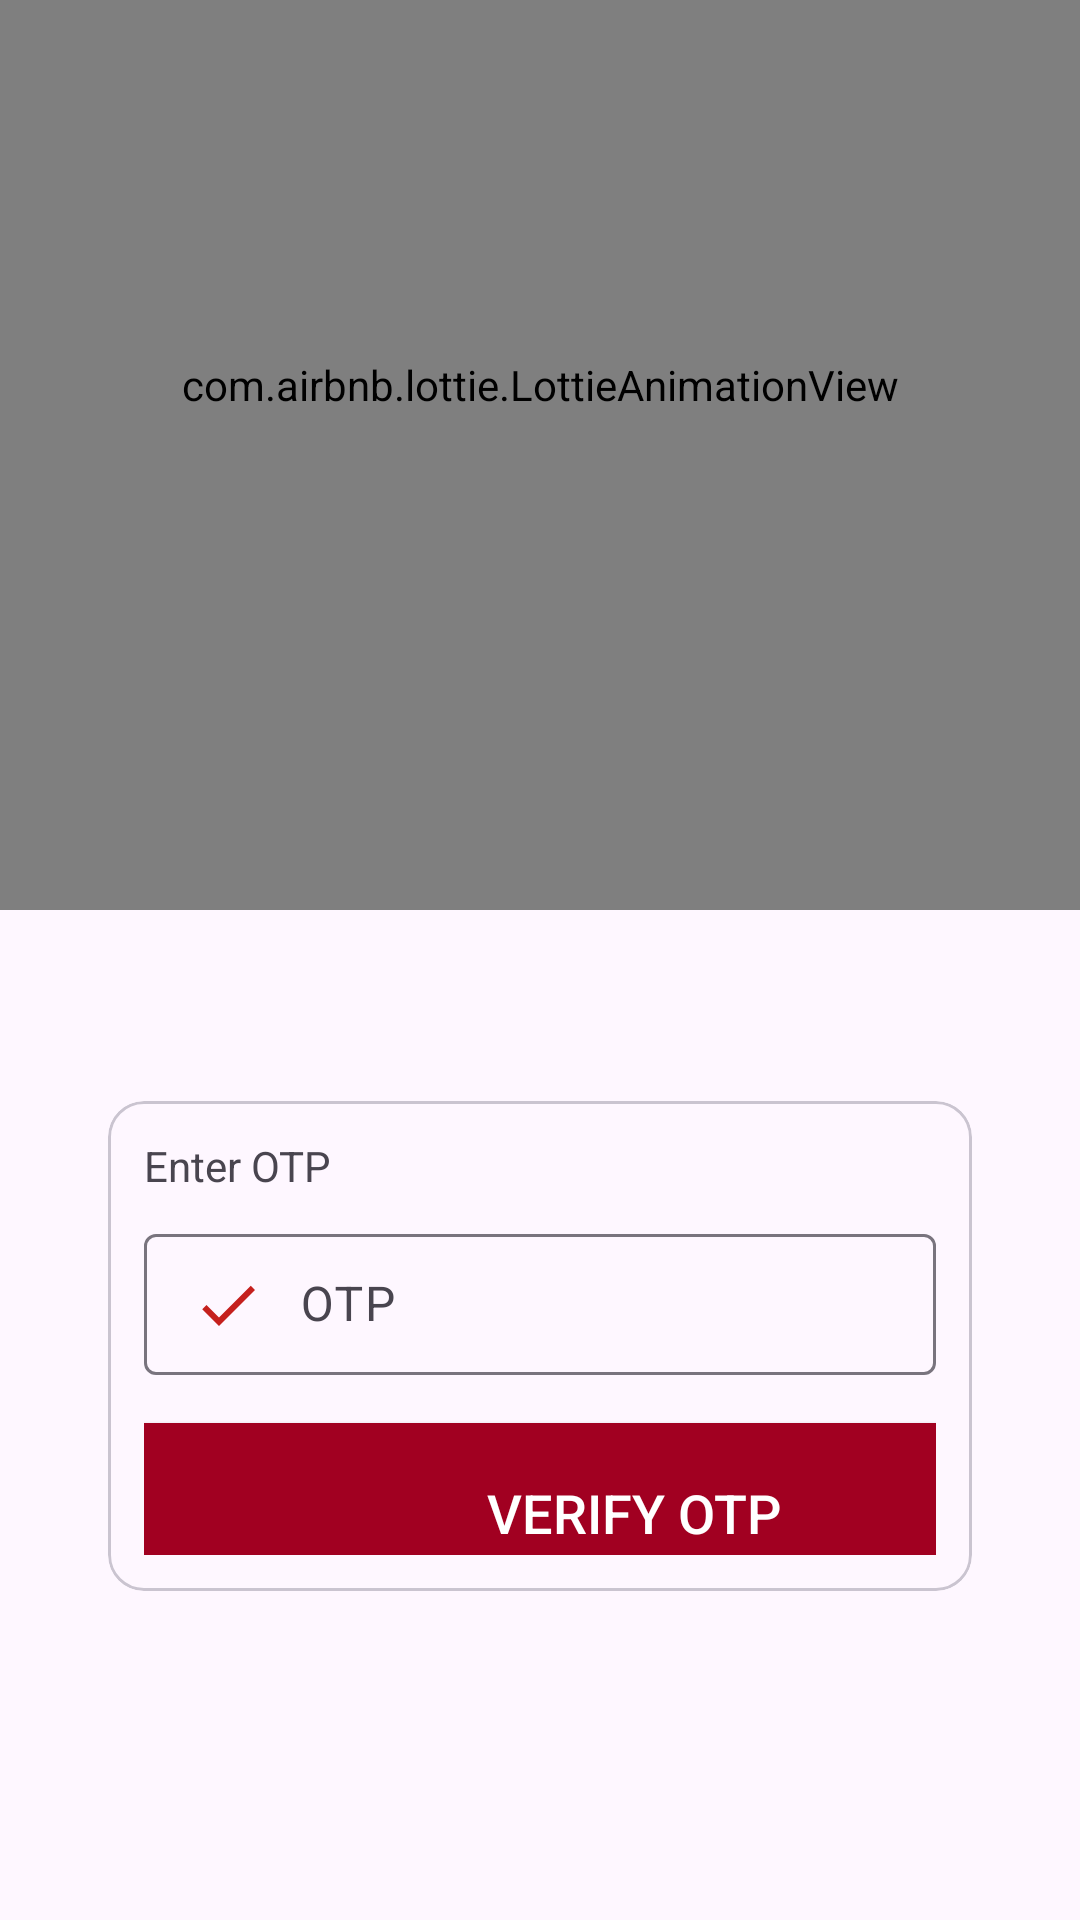

This screen was rendered from an Android layout file. Write that file and the resources it references.
<!-- AndroidManifest.xml: application theme Theme.Lovilify -->
<!-- res/layout/activity_otp.xml -->
<?xml version="1.0" encoding="utf-8"?>
<androidx.constraintlayout.widget.ConstraintLayout xmlns:android="http://schemas.android.com/apk/res/android"
    xmlns:app="http://schemas.android.com/apk/res-auto"
    xmlns:tools="http://schemas.android.com/tools"
    android:layout_width="match_parent"
    android:layout_height="match_parent"
    tools:context=".auth.OtpActivity">


    <com.airbnb.lottie.LottieAnimationView
        android:id="@+id/animationView"
        android:layout_width="match_parent"
        android:layout_height="350dp"
        android:layout_marginBottom="384dp"
        app:layout_constraintBottom_toBottomOf="parent"
        app:layout_constraintHorizontal_bias="1.0"
        app:layout_constraintLeft_toLeftOf="parent"
        app:layout_constraintRight_toRightOf="parent"
        app:layout_constraintTop_toTopOf="parent"
        app:lottie_autoPlay="true"
        app:lottie_loop="true"
        app:lottie_fileName="p1.json" />


    <com.google.android.material.card.MaterialCardView
        android:layout_width="match_parent"
        android:layout_height="wrap_content"
        android:layout_marginHorizontal="36dp"
        android:id="@+id/otpLayout"
        android:layout_marginTop="64dp"
        app:layout_constraintTop_toBottomOf="@+id/animationView"
        tools:layout_editor_absoluteX="36dp"
        app:cardCornerRadius="12dp"
        android:elevation="7dp">

        <LinearLayout
            android:layout_width="match_parent"
            android:layout_height="wrap_content"
            android:layout_margin="12dp"
            android:orientation="vertical"
            tools:ignore="ExtraText">

            <TextView
                android:id="@+id/text100"
                android:layout_width="match_parent"
                android:layout_height="wrap_content"
                android:text="Enter OTP" />


            <com.google.android.material.textfield.TextInputLayout
                style="@style/ThemeOverlay.Material3.AutoCompleteTextView.OutlinedBox"
                android:layout_width="match_parent"
                android:layout_height="match_parent"
                android:layout_marginTop="8dp">

                <com.google.android.material.textfield.TextInputEditText
                    android:id="@+id/userOtp"
                    android:layout_width="match_parent"
                    android:layout_height="47dp"
                    android:drawableLeft="@drawable/check"
                    android:drawablePadding="12dp"
                    android:hint="OTP"
                    android:inputType="number">

                </com.google.android.material.textfield.TextInputEditText>
            </com.google.android.material.textfield.TextInputLayout>


            
            
            
            
            
            
            
            

            <FrameLayout
                android:layout_width="327dp"
                android:layout_height="60dp">

                <Button
                    android:id="@+id/verifyOtp"
                    android:layout_width="326dp"
                    android:layout_height="60dp"
                    android:layout_marginTop="16dp"
                    android:background="@color/colorprimary"
                    android:gravity="center"
                    android:text="Verify OTP"
                    android:textAlignment="center"
                    android:textColor="@android:color/white"
                    android:textSize="18dp" />

            </FrameLayout>
            />







        </LinearLayout>


    </com.google.android.material.card.MaterialCardView>

</androidx.constraintlayout.widget.ConstraintLayout>
<!-- resources referenced by this layout -->
<resources>
  <color name="colorprimary">#A10021</color>
  <color name="colorsecondary">#bf0603</color>
  <color name="white">#FFFFFFFF</color>
  <!-- drawable check (drawable) -->
  <vector android:alpha="0.9" android:height="24dp" android:tint="#BF0603"
      android:viewportHeight="24" android:viewportWidth="24"
      android:width="24dp" xmlns:android="http://schemas.android.com/apk/res/android">
      <path android:fillColor="@android:color/white" android:pathData="M9,16.17L4.83,12l-1.42,1.41L9,19 21,7l-1.41,-1.41z"/>
  </vector>
  <style name="Theme.Lovilify" parent="Base.Theme.Lovilify" />
  <style name="Base.Theme.Lovilify" parent="Theme.Material3.DayNight.NoActionBar">
          
          
          <item name="android:statusBarColor">@android:color/transparent</item>
      </style>
</resources>
